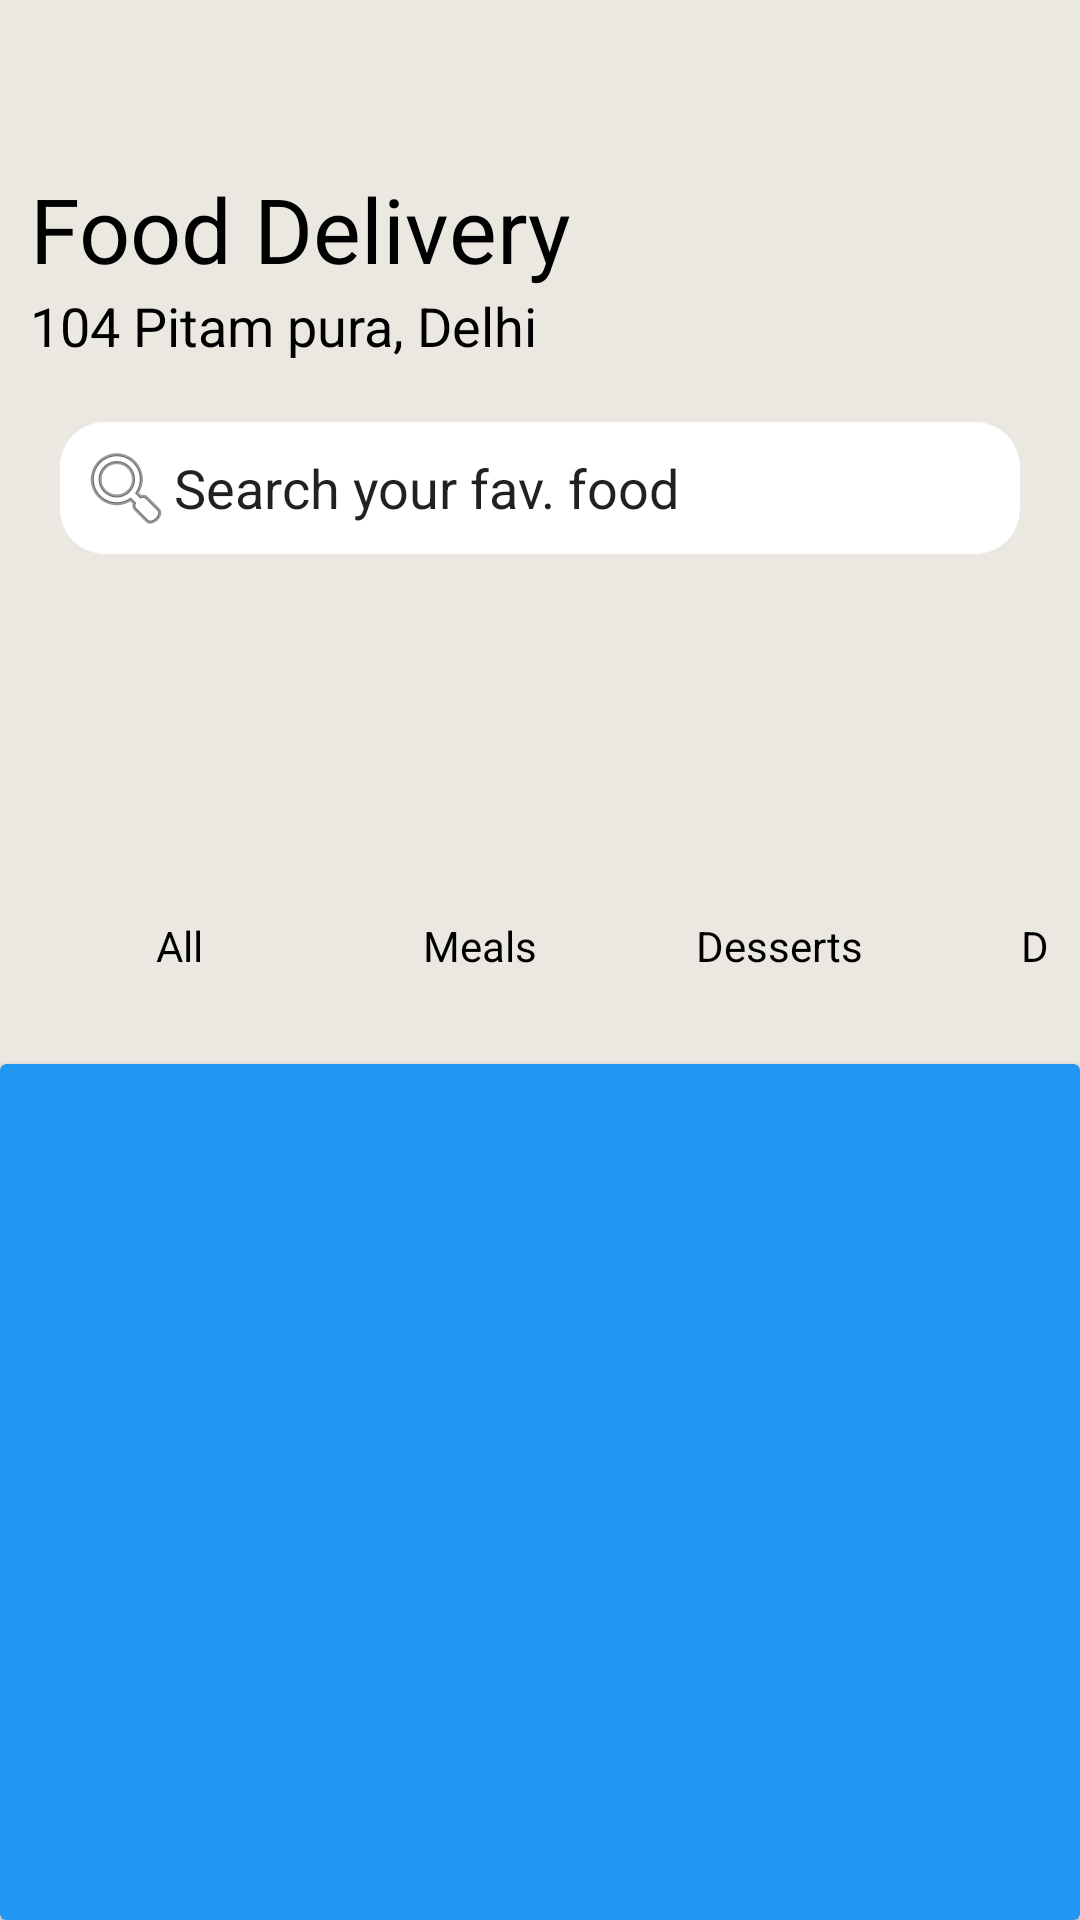

Layout XML and referenced resources for this Android screen:
<!-- AndroidManifest.xml: activity theme Theme.FoodDel.NoActionBar -->
<!-- res/layout/activity_main.xml -->
<?xml version="1.0" encoding="utf-8"?>
<android.support.design.widget.CoordinatorLayout xmlns:android="http://schemas.android.com/apk/res/android"
    xmlns:app="http://schemas.android.com/apk/res-auto"
    xmlns:tools="http://schemas.android.com/tools"
    android:layout_width="match_parent"
    android:layout_height="match_parent"
    tools:context=".MainActivity">



    <LinearLayout
        android:layout_width="match_parent"
        android:layout_height="match_parent"
        android:background="@color/lightgrey"
        android:orientation="vertical">
        <android.support.design.widget.AppBarLayout
            android:layout_width="match_parent"
            android:elevation="0dp"
            android:outlineAmbientShadowColor="@color/lightgrey"
            android:outlineSpotShadowColor="@color/lightgrey"
            android:layout_height="wrap_content"
            android:theme="@style/Theme.FoodDel.NoActionBar">

            <android.support.v7.widget.Toolbar
                android:id="@+id/toolbar"
                android:layout_width="match_parent"
                android:layout_height="?attr/actionBarSize"
                android:outlineAmbientShadowColor="@color/lightgrey"
                android:outlineSpotShadowColor="@color/lightgrey"
                android:elevation="0dp"
                android:background="@color/lightgrey"
                app:popupTheme="@style/Theme.FoodDel.NoActionBar" />

        </android.support.design.widget.AppBarLayout>
        <TextView

            android:layout_width="wrap_content"
            android:layout_height="wrap_content"
            android:layout_columnWeight="1"
            android:ems="10"
            android:layout_marginLeft="10dp"
            android:textSize="30dp"
            android:textColor="@color/black"
            android:text="Food Delivery" />
        <TextView
            android:layout_width="wrap_content"
            android:layout_height="wrap_content"
            android:layout_columnWeight="1"
            android:ems="10"
            android:layout_marginLeft="10dp"
            android:textSize="18dp"
            android:textColor="@color/black"
            android:text="104 Pitam pura, Delhi" />

        <EditText
            android:id="@+id/editTextTextPersonName"
            android:drawableLeft="@android:drawable/ic_menu_search"
            android:background="@drawable/all_rounded_corner"
            android:layout_width="match_parent"
            android:layout_height="wrap_content"
            android:ems="10"
            android:padding="6dp"
            android:layout_margin="20dp"
            android:inputType="textPersonName"
            android:text="Search your fav. food" />
        <LinearLayout
            android:layout_marginTop="10dp"
            android:layout_marginHorizontal="10dp"
            android:layout_marginBottom="20dp"
            android:layout_width="match_parent"
            android:layout_height="wrap_content"
            android:background="@color/lightgrey"
            android:orientation="horizontal">

            <FrameLayout
                android:id="@+id/AllFrame"
                android:layout_height="120dp"
                android:layout_width="100dp"
                android:layout_gravity="center"
                android:padding="10dp"
                >
                <ImageButton
                    android:id="@+id/allFoodImageBtn"
                    android:layout_width="80dp"
                    android:background="@null"
                    android:layout_height="80dp"
                    android:contentDescription="All food item"
                    android:layout_gravity="center_horizontal"
                    android:scaleType="fitCenter"
                    app:srcCompat="@drawable/menu" >
                </ImageButton>

                <TextView
                    android:layout_width="wrap_content"
                    android:layout_height="wrap_content"
                    android:layout_gravity="center|bottom"
                    android:clickable="false"
                    android:text="All"

                    android:textColor="@color/black"></TextView>
            </FrameLayout>
            <FrameLayout
                android:id="@+id/MealsFrame"
                android:layout_height="120dp"
                android:layout_width="100dp"
                android:layout_gravity="center"
                android:padding="10dp"
                >
                <ImageButton
                    android:id="@+id/MealsImageBtn"
                    android:layout_width="80dp"
                    android:background="@null"
                    android:layout_height="80dp"
                    android:layout_gravity="center_horizontal"
                    android:scaleType="fitCenter"
                    android:paddingBottom="2dp"
                    android:contentDescription="Meals Image Btn"
                    app:srcCompat="@drawable/hamburger" >
                </ImageButton>

                <TextView
                    android:layout_width="wrap_content"
                    android:layout_height="wrap_content"
                    android:layout_gravity="center|bottom"
                    android:clickable="false"
                    android:text="Meals"

                    android:textColor="@color/black"></TextView>
            </FrameLayout>
            <FrameLayout
                android:id="@+id/DessertsFrame"

                android:layout_height="120dp"
                android:layout_width="100dp"
                android:layout_gravity="center"
                android:padding="10dp"
                >
                <ImageButton
                    android:id="@+id/DessertsImageBtn"
                    android:layout_width="80dp"
                    android:background="@null"
                    android:layout_height="80dp"
                    android:layout_gravity="center_horizontal"
                    android:scaleType="fitCenter"
                    android:paddingBottom="2dp"
                    android:contentDescription="Desserts Image Btn"

                    app:srcCompat="@drawable/cupcake" >
                </ImageButton>

                <TextView
                    android:layout_width="wrap_content"
                    android:layout_height="wrap_content"
                    android:layout_gravity="center|bottom"
                    android:clickable="false"
                    android:text="Desserts"

                    android:textColor="@color/black"></TextView>
            </FrameLayout>
            <FrameLayout
                android:id="@+id/DrinksFrame"
                android:layout_height="120dp"
                android:layout_width="100dp"
                android:layout_gravity="center"
                android:padding="10dp"
                >
                <ImageButton
                    android:id="@+id/DrinksImageBtn"
                    android:layout_width="80dp"
                    android:background="@null"
                    android:layout_height="80dp"
                    android:layout_gravity="center_horizontal"
                    android:scaleType="fitCenter"
                    android:paddingBottom="2dp"
                    android:contentDescription="Drinks Image Btn"

                    app:srcCompat="@drawable/hotdrinks" >
                </ImageButton>

                <TextView
                    android:layout_width="wrap_content"
                    android:layout_height="wrap_content"
                    android:layout_gravity="center|bottom"
                    android:clickable="false"
                    android:text="Drinks"

                    android:textColor="@color/black"></TextView>
            </FrameLayout>

        </LinearLayout>


        <android.support.v7.widget.CardView
            android:id="@+id/cardView_food"

            android:layout_width="match_parent"
            android:layout_height="match_parent"
            app:cardBackgroundColor="#2196F3">

            <android.support.v7.widget.RecyclerView
                android:id="@+id/rv_food"
                android:layout_width="match_parent"
                android:layout_height="match_parent" />
        </android.support.v7.widget.CardView>
    </LinearLayout>

</android.support.design.widget.CoordinatorLayout>
<!-- resources referenced by this layout -->
<resources>
  <color name="black">#FF000000</color>
  <color name="lightgrey">#FFebe8e2</color>
  <!-- drawable all_rounded_corner (drawable-v24) -->
  <?xml version="1.0" encoding="UTF-8"?>
  <shape xmlns:android="http://schemas.android.com/apk/res/android"
      android:shape="rectangle"
      android:padding="10dp">
  
      <solid android:color="@color/cardview_light_background" />
      <corners
          android:bottomRightRadius="15dp"
          android:bottomLeftRadius="15dp"
          android:topLeftRadius="15dp"
          android:topRightRadius="15dp" />
  </shape>
  <style name="Theme.FoodDel.NoActionBar">
          <item name="windowActionBar">false</item>
          <item name="windowNoTitle">true</item>
      </style>
</resources>
